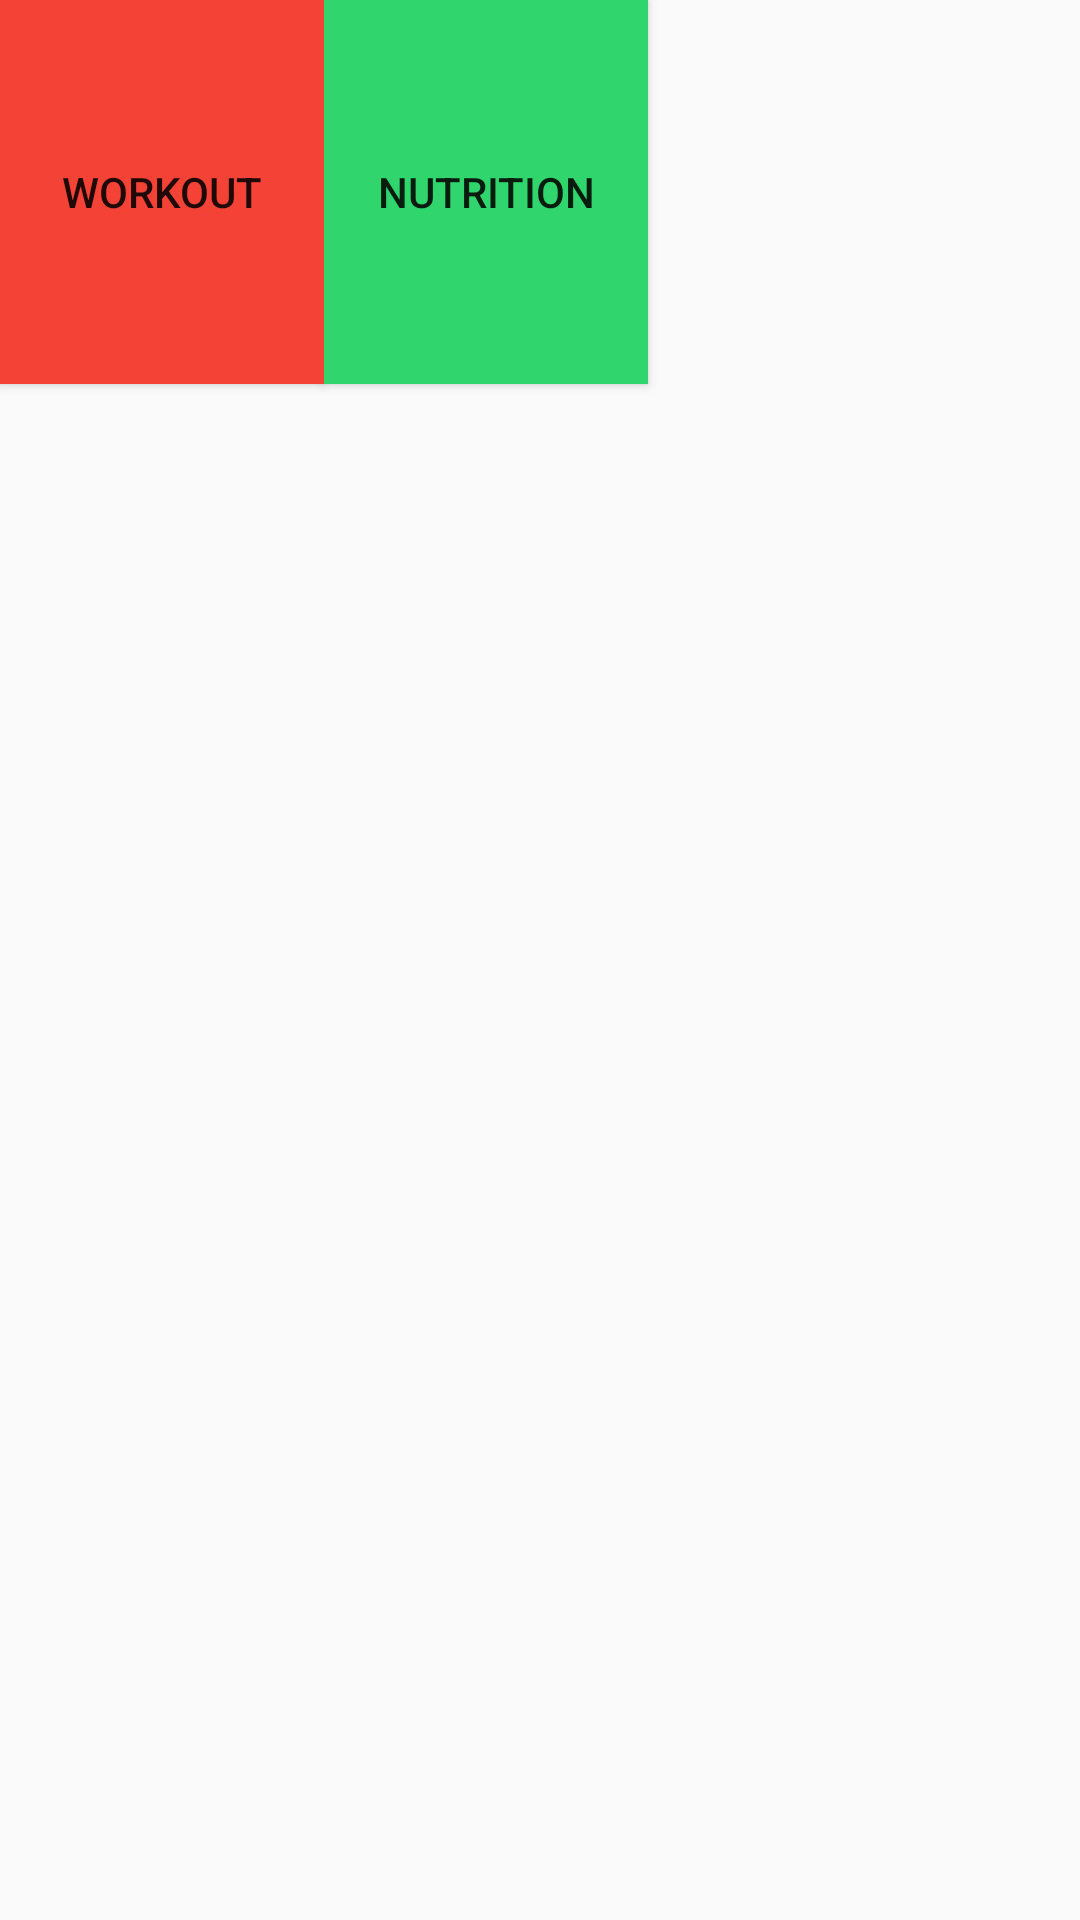

Reconstruct the res/layout file that produces this screen, plus the resources it refers to.
<!-- AndroidManifest.xml: application theme AppTheme -->
<!-- res/layout/activity_main.xml -->
<?xml version="1.0" encoding="utf-8"?>
<androidx.constraintlayout.widget.ConstraintLayout xmlns:android="http://schemas.android.com/apk/res/android"
    xmlns:app="http://schemas.android.com/apk/res-auto"
    xmlns:tools="http://schemas.android.com/tools"
    android:layout_width="match_parent"
    android:layout_height="match_parent"
    tools:context=".MainActivity">

    <Button
        android:id="@+id/workoutButton"
        android:layout_width="0dp"
        android:layout_height="0dp"
        android:background="#F44336"
        android:onClick="onClickWorkout"
        android:text="Workout"
        app:layout_constraintHeight_percent=".2"
        app:layout_constraintRight_toLeftOf="@id/nutritionButton"
        app:layout_constraintWidth_percent=".3"
        tools:layout_editor_absoluteY="147dp" />

    <Button
        android:id="@+id/nutritionButton"
        android:layout_width="0dp"
        android:layout_height="0dp"
        android:background="#FF31D56D"
        android:drawableTop="@drawable/ic_restaurant_menu_black_24dp"
        android:onClick="onClickNutrition"
        android:text="Nutrition"
        app:layout_constraintHeight_percent=".2"
        app:layout_constraintLeft_toRightOf="@id/workoutButton"
        app:layout_constraintWidth_percent=".3"
        tools:layout_editor_absoluteY="147dp" />

</androidx.constraintlayout.widget.ConstraintLayout>
<!-- resources referenced by this layout -->
<resources>
  <style name="AppTheme" parent="Theme.AppCompat.Light.DarkActionBar">
          
          <item name="colorPrimary">@color/colorMainPrime</item>
          <item name="colorPrimaryDark">@color/colorMainPrimeDark</item>
          <item name="colorAccent">@color/colorMainAccent</item>
          <item name="android:colorBackground">@color/colorBackground</item>
      </style>
  <color name="colorBackground">#0Faeaeae</color>
</resources>
